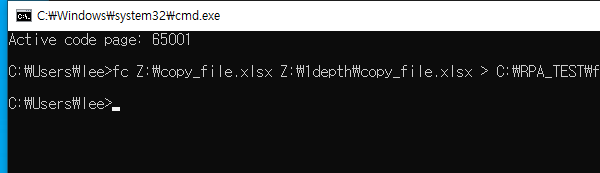
Workflow: D.05.file_copy_bat_vf

Step 1: Close Window 'cmd.exe' on the element (cmd.exe)
